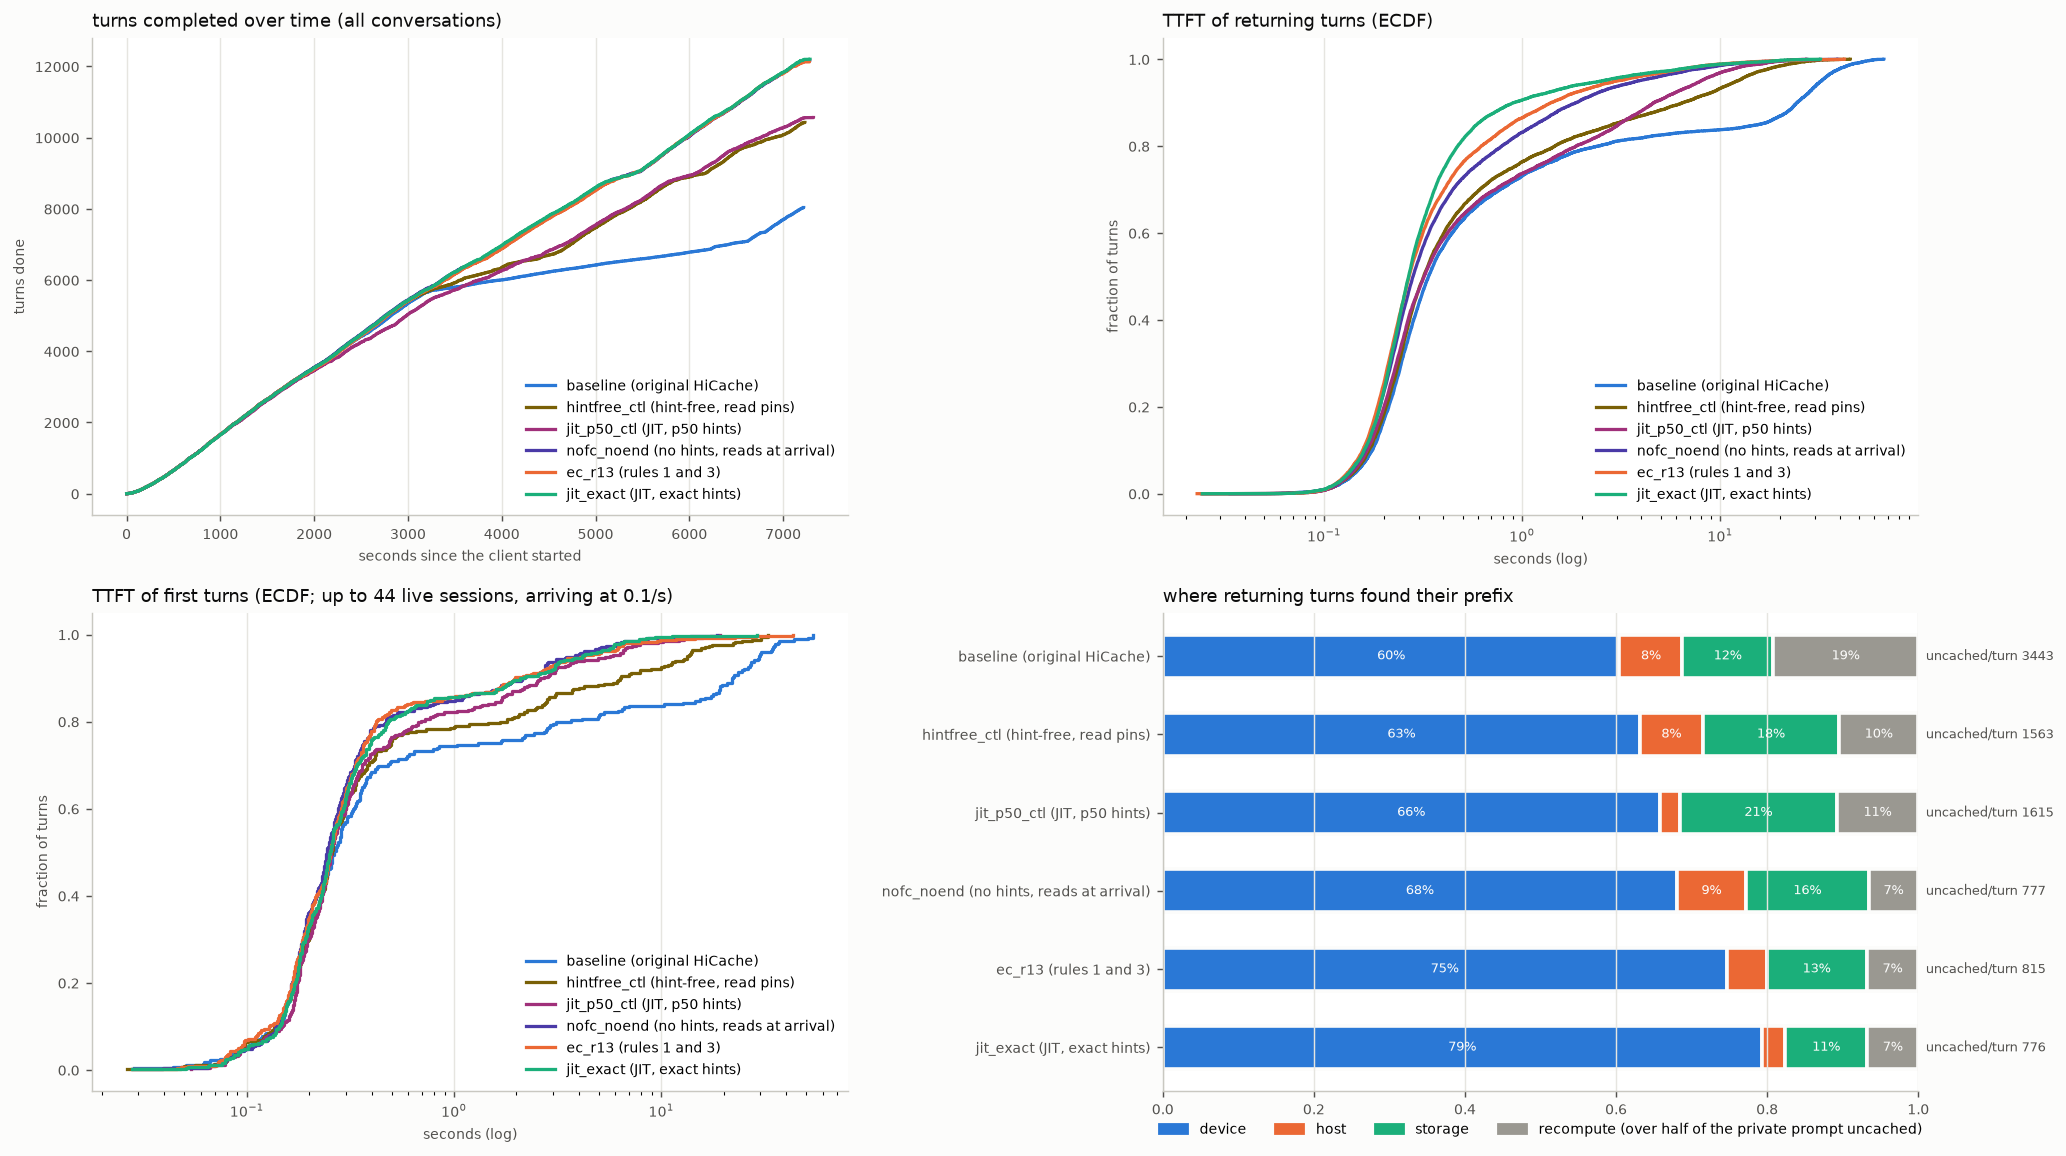

The file beside this chart, header and first rows:
arm, turns, conversations, wall_s, turn0_ttft_p50, ret_ttft_mean, ret_ttft_p50, ret_ttft_p90, ret_ttft_p99, ret_uncached_mean, ret_uncached_total, t95_done_s, uncached_total, hits_device, hits_host, hits_storage, cold_returns, d2h_tokens, h2d_tokens, h2s_tokens, s2h_tokens, evict_device_tokens, evict_host_tokens, peak_queue
baseline, 8037, 269, 7219, 0.26, 5.171, 0.337, 24.34, 47.24, 3443, 26743839, 6966, 27843323, 4695, 648, 931, 1494, 29175680, 30075008, 29175680, 36268096, 58647872, 66435776, 20
hintfree_ctl, 10426, 344, 7232, 0.26, 1.996, 0.318, 6.464, 22.96, 1563, 15762153, 6782, 17198452, 6368, 837, 1821, 1056, 18283136, 52821760, 18283136, 36162880, 71164736, 53748352, 15
jit_p50_ctl, 10565, 347, 7324, 0.25, 1.564, 0.32, 4.619, 16.47, 1615, 16504634, 6783, 17949392, 6718, 277, 2120, 1103, 18113600, 48515968, 18113600, 21753216, 67623872, 57142720, 16
nofc_noend, 12157, 395, 7284, 0.24, 0.941, 0.281, 1.863, 12.21, 777, 9143085, 6830, 10748203, 8003, 1077, 1910, 772, 12682048, 59832576, 12682048, 35811136, 71993664, 51398592, 17
ec_r13, 12130, 396, 7280, 0.25, 0.811, 0.269, 1.396, 10.58, 815, 9565872, 6797, 11176696, 8757, 620, 1556, 801, 13092160, 43203328, 13092160, 24774336, 55784896, 43280512, 16
jit_exact, 12201, 397, 7287, 0.25, 0.722, 0.267, 0.901, 11.15, 776, 9157947, 6846, 10767583, 9356, 368, 1282, 798, 12614912, 36236672, 12614912, 10147776, 48444352, 39731328, 15
